Run: headless pygame with SDL's dummy video driver; simulated clock (each Clock.tick advances the game by its frame time, no real sleeping); random seed 0; keys injected as events and as key.get_pressed() state; no mouse input.
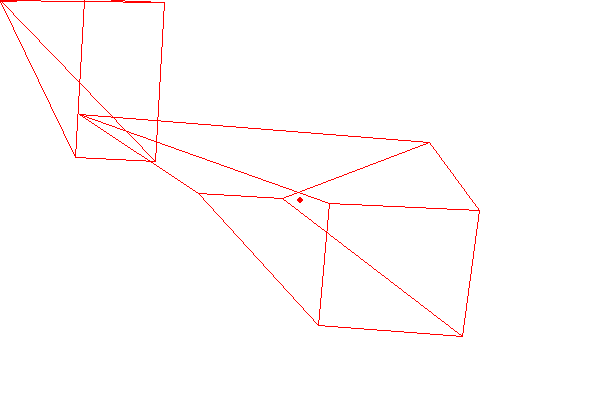
Frame 1 of 4 · flips 1–60 · no input
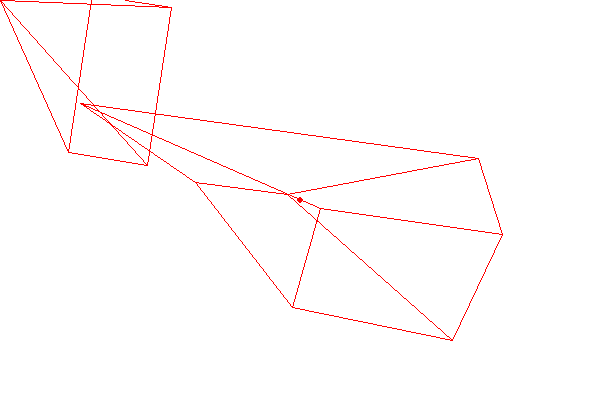
Frame 2 of 4 · flips 61–180 · tapped SPACE, RETURN · held RIGHT (→), D
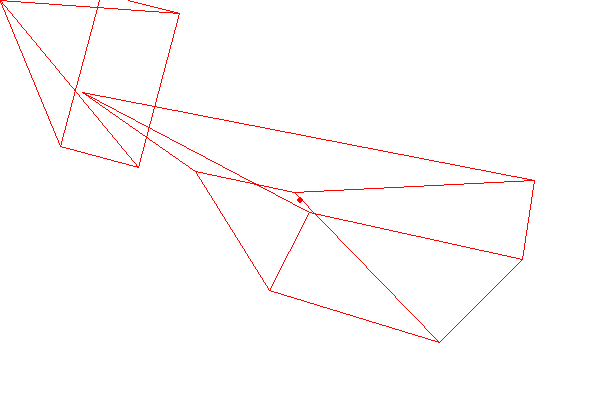
Frame 3 of 4 · flips 181–300 · held DOWN (↓), S
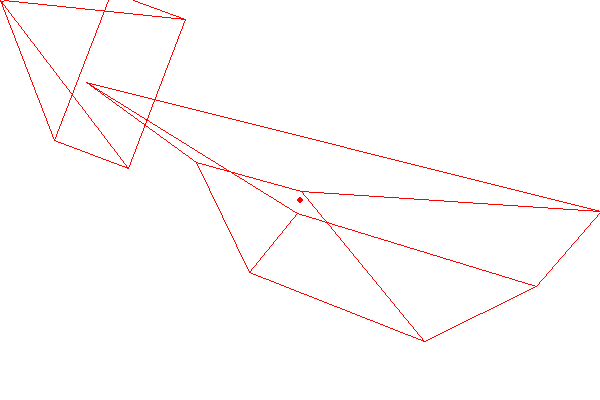
Frame 4 of 4 · flips 301–420 · held LEFT (←), A, UP (↑), W

The pygame program that drew these frames:

import pygame
import sys
import math
import time

def sin(num):  # 正弦函数
    return math.sin(math.radians(num))
def cos(num):  # 余弦函数
    return math.cos(math.radians(num))

# 顶点类
class Point:
    def __init__(self,x,y,z,length=200):
        self.x,self.y,self.z = x,y,z
        self.length = length
    def __add__(self,point):
        return Point(self.x+point.x, self.y+point.y, self.z+point.z, self.length)
    def translate(self,x,y,z):
        self.x += x
        self.y += y
        self.z += z
    def scale(self,x,y,z):
        self.x *= x
        self.y *= y
        self.z *= z
    def rotatex(self,angle):
        self.y = self.y * cos(angle) - self.z * sin(angle)
        self.z = self.y * sin(angle) + self.z * cos(angle)
    def rotatey(self,angle):
        self.x = self.z * sin(angle) + self.x * cos(angle)
        self.z = self.z * cos(angle) - self.x * sin(angle)
    def rotatez(self,angle):
        self.x = self.x * cos(angle) - self.y * sin(angle)
        self.y = self.x * sin(angle) + self.y * cos(angle)
    def perspective(self):
        return (self.x * self.length / self.z, self.y * self.length / self.z)

# 立方体类
class Cube:
    def __init__(self,pivot:Point,points:Point):
        self.pivot = pivot
        self.rel = points
        self.update()
    def update(self):
        self.abs = [point + self.pivot for point in self.rel]
    def translate(self,x,y,z):
        for point in self.rel:
            point.translate(x,y,z)
        self.update()
    def scale(self,x,y,z):
        for point in self.rel:
            point.scale(x,y,z)
        self.update()
    def rotatex(self,angle):
        for point in self.rel:
            point.rotatex(angle)
        self.update()
    def rotatey(self,angle):
        for point in self.rel:
            point.rotatey(angle)
        self.update()
    def rotatez(self,angle):
        for point in self.rel:
            point.rotatez(angle)
        self.update()
    def draw(self,screen):
        pos = []
        # 顶点
        for point in self.abs:
            position = point.perspective()
            pos.append(position)
            # print(position)   # 测试位置
        # (1,2),(1,3),(2,4),(3,4),(5,6),(5,7),(6,8),(7,8),(1,5),(2,6),(3,7),(4,8)
        # 12条线段
        pygame.draw.line(screen,(255,0,0),pos[0],pos[1])
        pygame.draw.line(screen,(255,0,0),pos[0],pos[2])
        pygame.draw.line(screen,(255,0,0),pos[1],pos[3])
        pygame.draw.line(screen,(255,0,0),pos[2],pos[3])
        pygame.draw.line(screen,(255,0,0),pos[4],pos[5])
        pygame.draw.line(screen,(255,0,0),pos[4],pos[6])
        pygame.draw.line(screen,(255,0,0),pos[5],pos[7])
        pygame.draw.line(screen,(255,0,0),pos[6],pos[7])
        pygame.draw.line(screen,(255,0,0),pos[0],pos[4])
        pygame.draw.line(screen,(255,0,0),pos[1],pos[5])
        pygame.draw.line(screen,(255,0,0),pos[2],pos[6])
        pygame.draw.line(screen,(255,0,0),pos[3],pos[7])

# 长方体类
class Cuboid(Cube):
    def __init__(self,pivot_pos,sides_length):
        pivot = Point(pivot_pos[0],pivot_pos[1],pivot_pos[2])
        length, width, height = sides_length
        points = [
            Point(-length,-width,height),
            Point(length,-width,height),
            Point(-length,width,height),
            Point(length,width,height),
            Point(-length,-width,-height),
            Point(length,-width,-height),
            Point(-length,width,-height),
            Point(length,width,-height),
        ]
        super().__init__(pivot,points)

# 初始化
LENGTH = 200
pygame.init()
screen = pygame.display.set_mode((600,400))
pygame.display.set_caption('3D')
cube = Cube(Point(300,200,200),[Point(-200,-50,50),Point(150,-50,20),Point(-50,50,50),Point(50,50,50),Point(-50,-50,-50),Point(50,-50,-50),Point(-50,50,-50),Point(50,50,-50)])
cube2 = Cuboid((300,200,200),(100,200,300))

# 主循环
while True:
    for event in pygame.event.get():
        if event.type == pygame.QUIT:
            pygame.quit()
            sys.exit()
    screen.fill((255,255,255))
    cube.draw(screen)
    cube2.draw(screen)   # 立方体绘制
    cube.rotatex(0.05)
    cube.rotatey(0.05)
    cube2.rotatez(0.05)
    pygame.draw.circle(screen,(255,0,0),Point(300,200,200).perspective(),3)  # 旋转中心点
    pygame.display.update()
